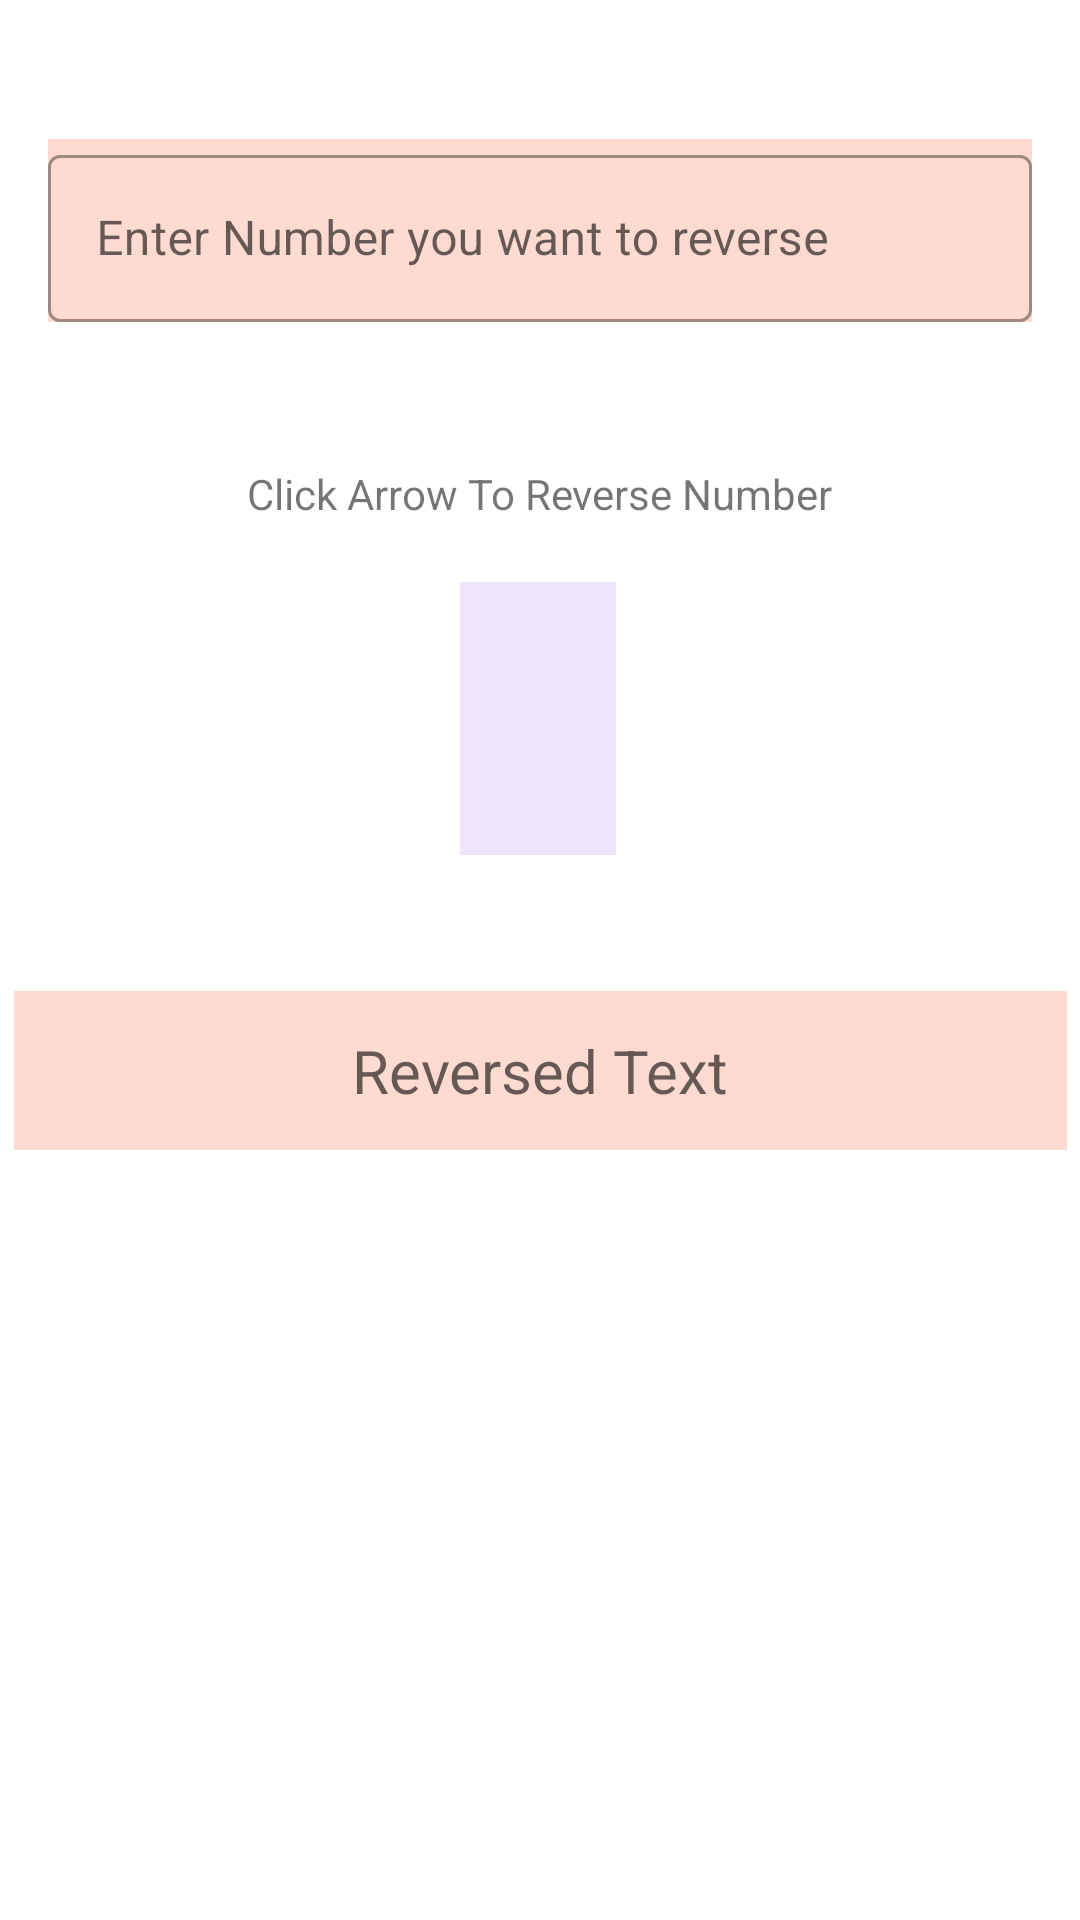

Produce the Android XML layout that renders to this screen, including the resource entries it uses.
<!-- AndroidManifest.xml: application theme Theme.MyAssignment -->
<!-- res/layout/activity_ui_input_reverse_num.xml -->
<?xml version="1.0" encoding="utf-8"?>
<androidx.constraintlayout.widget.ConstraintLayout xmlns:android="http://schemas.android.com/apk/res/android"
    xmlns:app="http://schemas.android.com/apk/res-auto"
    xmlns:tools="http://schemas.android.com/tools"
    android:layout_width="match_parent"
    android:layout_height="match_parent"
    tools:context=".UI_Controls.Activity_Ui_Input_Reverse_Num">

    <com.google.android.material.textfield.TextInputLayout
        android:id="@+id/edtInput"
        style="@style/Widget.MaterialComponents.TextInputLayout.OutlinedBox"
        android:layout_width="0dp"
        android:layout_height="wrap_content"
        android:layout_marginStart="16dp"
        android:layout_marginEnd="16dp"
        android:background="#FEDBD0"
        android:hint="Enter Number you want to reverse"
        app:layout_constraintBottom_toBottomOf="parent"
        app:layout_constraintEnd_toEndOf="parent"
        app:layout_constraintHorizontal_bias="1.0"
        app:layout_constraintStart_toStartOf="parent"
        app:layout_constraintTop_toTopOf="parent"
        app:layout_constraintVertical_bias="0.08">

        <com.google.android.material.textfield.TextInputEditText
            android:layout_width="match_parent"
            android:layout_height="wrap_content"
            android:id="@+id/txtInput"
            android:numeric="integer" />

    </com.google.android.material.textfield.TextInputLayout>

    <TextView
        android:id="@+id/textView"
        android:layout_width="wrap_content"
        android:layout_height="wrap_content"
        android:layout_marginTop="80dp"
        android:layout_marginBottom="20dp"
        android:text="Click Arrow To Reverse Number"
        app:layout_constraintBottom_toTopOf="@+id/btnDownArrow"
        app:layout_constraintEnd_toEndOf="parent"
        app:layout_constraintStart_toStartOf="parent"
        app:layout_constraintTop_toBottomOf="@+id/edtInput" />

    <ImageView
        android:id="@+id/btnDownArrow"
        android:layout_width="52dp"
        android:layout_height="91dp"
        android:layout_marginBottom="78dp"
        android:background="#EFE5FD"
        android:src="@drawable/ic_down"
        app:layout_constraintBottom_toTopOf="@+id/txtOutputReverse"
        app:layout_constraintEnd_toEndOf="parent"
        app:layout_constraintHorizontal_bias="0.498"
        app:layout_constraintStart_toStartOf="parent"
        app:layout_constraintTop_toBottomOf="@+id/textView" />

    <TextView
        android:id="@+id/txtOutputReverse"
        android:layout_width="351dp"
        android:layout_height="53dp"
        android:background="#FEDBD0"
        android:gravity="center"
        android:hint="Reversed Text"
        android:textSize="20dp"
        app:layout_constraintBottom_toBottomOf="parent"
        app:layout_constraintEnd_toEndOf="parent"
        app:layout_constraintStart_toStartOf="parent"
        app:layout_constraintTop_toTopOf="parent"
        app:layout_constraintVertical_bias="0.563" />

</androidx.constraintlayout.widget.ConstraintLayout>
<!-- resources referenced by this layout -->
<resources>
  <style name="Theme.MyAssignment" parent="Theme.MaterialComponents.DayNight.DarkActionBar">
          
          <item name="colorPrimary">@color/purple_500</item>
          <item name="colorPrimaryVariant">#BD8979</item>
          <item name="colorOnPrimary">@color/white</item>
          
          <item name="colorSecondary">@color/teal_200</item>
          <item name="windowActionBar">false</item>
          <item name="windowNoTitle">true</item>
          <item name="android:windowFullscreen">false</item>
          <item name="colorSecondaryVariant">@color/teal_700</item>
          <item name="colorOnSecondary">@color/black</item>
          
          <item name="android:statusBarColor" tools:targetApi="l">?attr/colorPrimaryVariant</item>
          
      </style>
  
  
  
      ///Bottom Bar
  <!-- not gathered from this repository: default colours our renderer supplied (Android Studio template values) -->
  <color name="purple_500">#FF6200EE</color>
  <color name="teal_200">#FF03DAC5</color>
  <color name="teal_700">#FF018786</color>
  <color name="black">#FF000000</color>
  <color name="white">#FFFFFFFF</color>
</resources>
